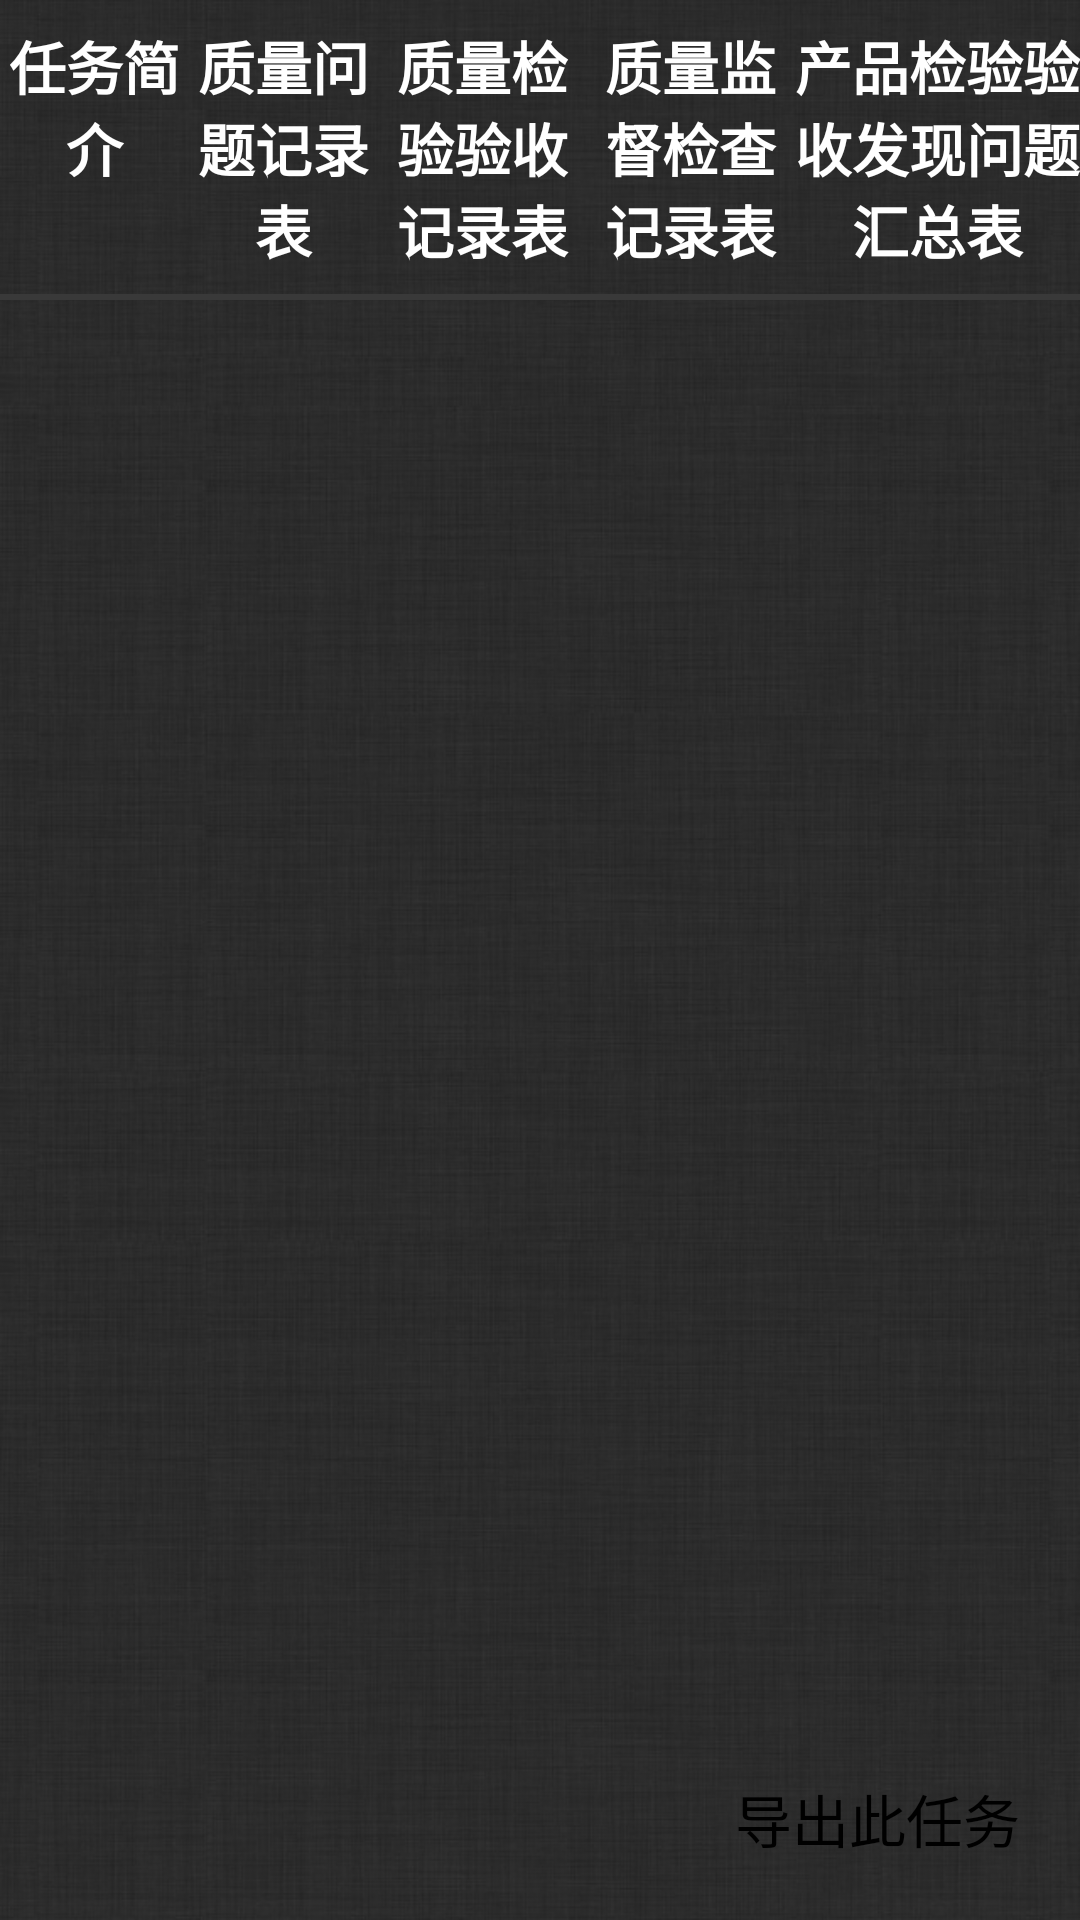

Reconstruct the res/layout file that produces this screen, plus the resources it refers to.
<!-- AndroidManifest.xml: application theme AppTheme -->
<!-- res/layout/table_fragment_layout.xml -->
<?xml version="1.0" encoding="utf-8"?>
<LinearLayout xmlns:android="http://schemas.android.com/apk/res/android"
    android:layout_width="match_parent"
    android:layout_height="match_parent"
    android:background="@drawable/bg"
    android:orientation="vertical" >

    <LinearLayout
        android:layout_width="fill_parent"
        android:layout_height="0dip"
        android:layout_weight="1"
        android:orientation="vertical" >

        <LinearLayout
            android:layout_width="fill_parent"
            android:layout_height="wrap_content"
            android:orientation="horizontal" >

            <TextView
                android:id="@+id/tv_contract_details_bt"
                android:layout_width="0dip"
                android:layout_height="wrap_content"
                android:layout_weight="1"
                android:gravity="center_horizontal|center_vertical"
                android:paddingBottom="8dip"
                android:paddingTop="8dip"
                android:text="任务简介"
                android:textColor="@android:color/white"
                android:textSize="19sp"
                android:textStyle="bold" />

            <TextView
                android:id="@+id/tv_quality_problem_bt"
                android:layout_width="0dip"
                android:layout_height="wrap_content"
                android:layout_weight="1"
                android:gravity="center_horizontal|center_vertical"
                android:paddingBottom="8dip"
                android:paddingTop="8dip"
                android:text="质量问题记录表"
                android:textColor="@android:color/white"
                android:textSize="19sp"
                android:textStyle="bold" />

            <TextView
                android:id="@+id/tv_product_record_bt"
                android:layout_width="0dip"
                android:layout_height="wrap_content"
                android:layout_weight="1.1"
                android:gravity="center_horizontal|center_vertical"
                android:paddingBottom="8dip"
                android:paddingTop="8dip"
                android:text="质量检验验收记录表"
                android:textColor="@android:color/white"
                android:textSize="19sp"
                android:textStyle="bold" />

            <TextView
                android:id="@+id/tv_supervise_examine_bt"
                android:layout_width="0dip"
                android:layout_height="wrap_content"
                android:layout_weight="1.1"
                android:gravity="center_horizontal|center_vertical"
                android:paddingBottom="8dip"
                android:paddingTop="8dip"
                android:text="质量监督检查记录表"
                android:textColor="@android:color/white"
                android:textSize="19sp"
                android:textStyle="bold" />

            <TextView
                android:id="@+id/tv_check_problem_vt"
                android:layout_width="0dip"
                android:layout_height="wrap_content"
                android:layout_weight="1.5"
                android:gravity="center_horizontal|center_vertical"
                android:paddingBottom="8dip"
                android:paddingTop="8dip"
                android:text="产品检验验收发现问题汇总表"
                android:textColor="@android:color/white"
                android:textSize="19sp"
                android:textStyle="bold" />
        </LinearLayout>

        <TextView
            android:layout_width="fill_parent"
            android:layout_height="2dip"
            android:background="#393939" />

        <FrameLayout
            android:id="@+id/body_fragment"
            android:layout_width="fill_parent"
            android:layout_height="fill_parent" >
        </FrameLayout>
    </LinearLayout>

    <Button
        android:id="@+id/contract_out"
        android:layout_width="wrap_content"
        android:layout_height="wrap_content"
        android:layout_gravity="right"
        android:layout_marginBottom="10dip"
        android:layout_marginLeft="10dip"
        android:layout_marginRight="10dip"
        android:layout_marginTop="10dip"
        android:background="@drawable/os_button_grouped"
        android:gravity="center_vertical"
        android:padding="10dip"
        android:text="导出此任务"
        android:textSize="19dp" />

</LinearLayout>
<!-- resources referenced by this layout -->
<resources>
  <!-- drawable bg: jpg bitmap (drawable-hdpi, 517067 bytes) -->
  <!-- drawable os_button_grouped (drawable-hdpi) -->
  <selector xmlns:android="http://schemas.android.com/apk/res/android">
  
      <item android:drawable="@drawable/ios_button_grouped_pressed" android:state_pressed="true"/>
      <item android:drawable="@drawable/ios_button_grouped_pressed" android:state_focused="true" android:state_window_focused="true"/>
      <item android:drawable="@drawable/ios_button_grouped_normal"/>
  
  </selector>
  <style name="AppTheme" parent="AppBaseTheme">
          
      </style>
  <!-- drawable ios_button_grouped_normal (drawable-hdpi) -->
  <shape xmlns:android="http://schemas.android.com/apk/res/android"
      android:shape="rectangle" >
      <solid android:color="#eee" />
      <stroke
          android:width="1dp"
          android:color="@android:color/black" />
  
      <corners android:radius="5dp" />
  
  </shape>
  <style name="AppBaseTheme" parent="android:Theme.Light">
          
      </style>
</resources>
